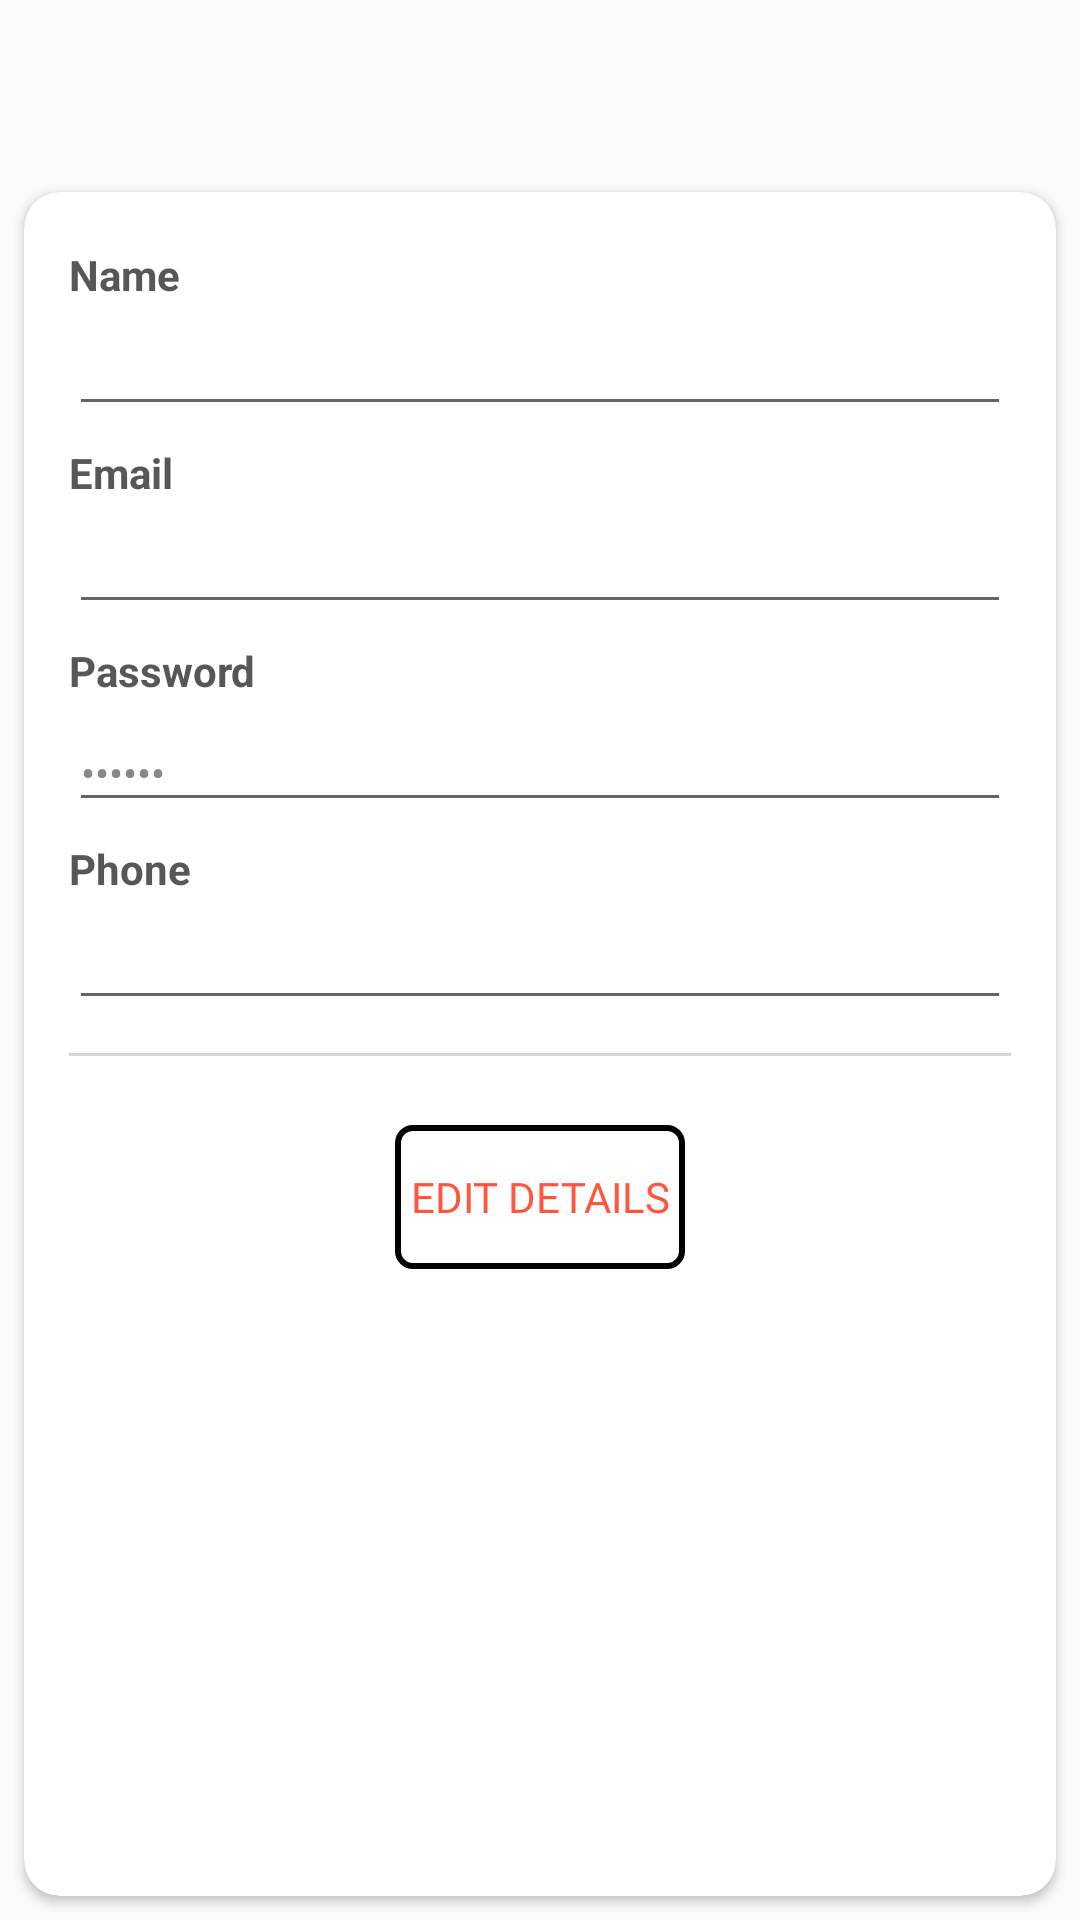

Write the Android layout XML for this screen, with the resource values it uses.
<!-- AndroidManifest.xml: application theme AppTheme -->
<!-- res/layout/profile_fragment.xml -->
<?xml version="1.0" encoding="utf-8"?>
<RelativeLayout xmlns:android="http://schemas.android.com/apk/res/android"
    xmlns:card_view="http://schemas.android.com/apk/res-auto"
    android:layout_width="match_parent"
    android:layout_height="match_parent"
    android:orientation="vertical">

    <include
        android:id="@+id/toolbar_main"
        layout="@layout/row_toolbar"
        android:layout_width="match_parent"
        android:layout_height="wrap_content"
        android:layout_alignParentTop="true" />

    <androidx.cardview.widget.CardView
        android:id="@+id/card_view"
        android:layout_width="match_parent"
        android:layout_height="match_parent"
        android:layout_below="@+id/toolbar_main"
        android:layout_margin="8dp"
        card_view:cardBackgroundColor="@color/white"
        card_view:cardCornerRadius="12dp"
        card_view:cardUseCompatPadding="false"
        card_view:elevation="5dp">

        <ScrollView
            android:id="@+id/scrollView"
            android:layout_width="match_parent"
            android:layout_height="match_parent">

            <LinearLayout
                android:id="@+id/content"
                android:layout_width="match_parent"
                android:layout_height="wrap_content"
                android:orientation="vertical"
                android:padding="15dp">


                <TextView
                    android:layout_width="wrap_content"
                    android:layout_height="wrap_content"
                    android:layout_marginTop="3dp"
                    android:text="@string/name_login"
                    android:textColor="@color/black"
                    android:textSize="14sp"
                    android:textStyle="bold" />

                <EditText
                    android:id="@+id/edt_name"
                    android:layout_width="match_parent"
                    android:layout_height="wrap_content"
                    android:layout_marginTop="5dp"
                    android:layout_marginBottom="3dp"
                    android:lines="1"
                    android:textColor="@color/gray"
                    android:textSize="14sp" />


                <TextView
                    android:layout_width="wrap_content"
                    android:layout_height="wrap_content"
                    android:layout_marginTop="3dp"
                    android:text="@string/email_login"
                    android:textColor="@color/black"
                    android:textSize="14sp"
                    android:textStyle="bold" />

                <EditText
                    android:id="@+id/edt_email"
                    android:layout_width="match_parent"
                    android:layout_height="wrap_content"
                    android:layout_marginBottom="3dp"
                    android:layout_marginTop="5dp"
                    android:lines="1"
                    android:textColor="@color/gray"
                    android:textSize="14sp" />


                <TextView
                    android:layout_width="wrap_content"
                    android:layout_height="wrap_content"
                    android:layout_marginTop="3dp"
                    android:text="@string/password_login"
                    android:textColor="@color/black"
                    android:textSize="14sp"
                    android:textStyle="bold" />

                <EditText
                    android:id="@+id/edt_password"
                    android:layout_width="match_parent"
                    android:layout_height="wrap_content"
                    android:layout_marginBottom="3dp"
                    android:layout_marginTop="5dp"
                    android:textColor="@color/gray"
                    android:text="******"
                    android:lines="1"
                    android:inputType="textPassword"
                    android:textSize="14sp" />

                <TextView
                    android:layout_width="wrap_content"
                    android:layout_height="wrap_content"
                    android:layout_marginTop="3dp"
                    android:text="@string/phone_login"
                    android:textColor="@color/black"
                    android:textSize="14sp"
                    android:textStyle="bold" />

                <EditText
                    android:id="@+id/edt_phone"
                    android:layout_width="match_parent"
                    android:layout_height="wrap_content"
                    android:layout_marginBottom="3dp"
                    android:layout_marginTop="5dp"
                    android:lines="1"
                    android:textColor="@color/gray"
                    android:textSize="14sp" />

                <View
                    android:layout_width="match_parent"
                    android:layout_height="1dp"
                    android:layout_marginBottom="8dp"
                    android:layout_marginTop="8dp"
                    android:background="@color/line_detail" />


                <RelativeLayout
                    android:layout_width="match_parent"
                    android:layout_height="wrap_content"
                    android:layout_marginTop="10dp"
                    android:padding="5dp"
                    android:gravity="center"
                    >
                    <Button
                        android:id="@+id/edt_profile"
                        style="@style/StrokeButtonStyle"
                        android:minWidth="50dp"
                        android:text="@string/profile_save"
                        android:padding="5dp"
                        android:textSize="14sp"/>

                    <Button
                        android:id="@+id/edt_profile_save"
                        style="@style/StrokeButtonStyle"
                        android:minWidth="50dp"
                        android:text="Save Details"
                        android:padding="5dp"
                        android:textSize="14sp"
                        android:visibility="gone"/>
                </RelativeLayout>

            </LinearLayout>
        </ScrollView>

    </androidx.cardview.widget.CardView>
</RelativeLayout>
<!-- res/layout/row_toolbar.xml (included above) -->
<?xml version="1.0" encoding="utf-8"?>
<LinearLayout xmlns:android="http://schemas.android.com/apk/res/android"
    xmlns:app="http://schemas.android.com/apk/res-auto"
    android:layout_width="match_parent"
    android:layout_height="wrap_content"
    android:orientation="vertical">



    <androidx.appcompat.widget.Toolbar
        android:id="@+id/toolbar_fragment"
        android:layout_width="match_parent"
        app:titleTextColor="@color/colorRad"
        android:layout_height="wrap_content"
        android:minHeight="?attr/actionBarSize"
        app:popupTheme="@style/ThemeOverlay.AppCompat.Light"
        app:theme="@style/ThemeOverlay.AppCompat.Dark.ActionBar" />

</LinearLayout>
<!-- resources referenced by this layout -->
<resources>
  <color name="black">#575757</color>
  <color name="colorRad">#d71c32</color>
  <color name="gray">#878787</color>
  <color name="line_detail">#D6D6D6</color>
  <color name="white">#FFFFFF</color>
  <string name="email_login">Email</string>
  <string name="name_login">Name</string>
  <string name="password_login">Password</string>
  <string name="phone_login">Phone</string>
  <string name="profile_save">Edit Details</string>
  <style name="StrokeButtonStyle" parent="SolidButtonStyle">
          <item name="android:background">@drawable/stroke_bg</item>
          <item name="android:textColor">@color/orange</item>
      </style>
  <style name="AppTheme" parent="Theme.AppCompat.Light.NoActionBar">
          
          <item name="colorPrimary">@color/colorPrimary</item>
          <item name="colorPrimaryDark">@color/colorPrimaryDark</item>
          <item name="colorAccent">@color/colorAccent</item>
      </style>
  <style name="SolidButtonStyle" parent="Widget.AppCompat.Button.Borderless">
          <item name="android:layout_width">wrap_content</item>
          <item name="android:layout_height">wrap_content</item>
          <item name="android:background">@drawable/solid_bg</item>
          <item name="android:textColor">#ffffff</item>
          <item name="android:fontFamily">@font/sf_pro_display_semibold</item>
          <item name="android:textSize">18sp</item>
      </style>
  <!-- drawable stroke_bg (drawable) -->
  <?xml version="1.0" encoding="utf-8"?>
  <shape xmlns:android="http://schemas.android.com/apk/res/android"
      android:shape="rectangle">
      <corners android:radius="5dp" />
      <stroke
          android:width="2dp"
          android:color="#000" />
  </shape>
  <color name="orange">#ff563f</color>
  <color name="colorPrimary">#6200EE</color>
  <color name="colorPrimaryDark">#645585</color>
  <color name="colorAccent">#03DAC5</color>
  
  //login and register
</resources>
